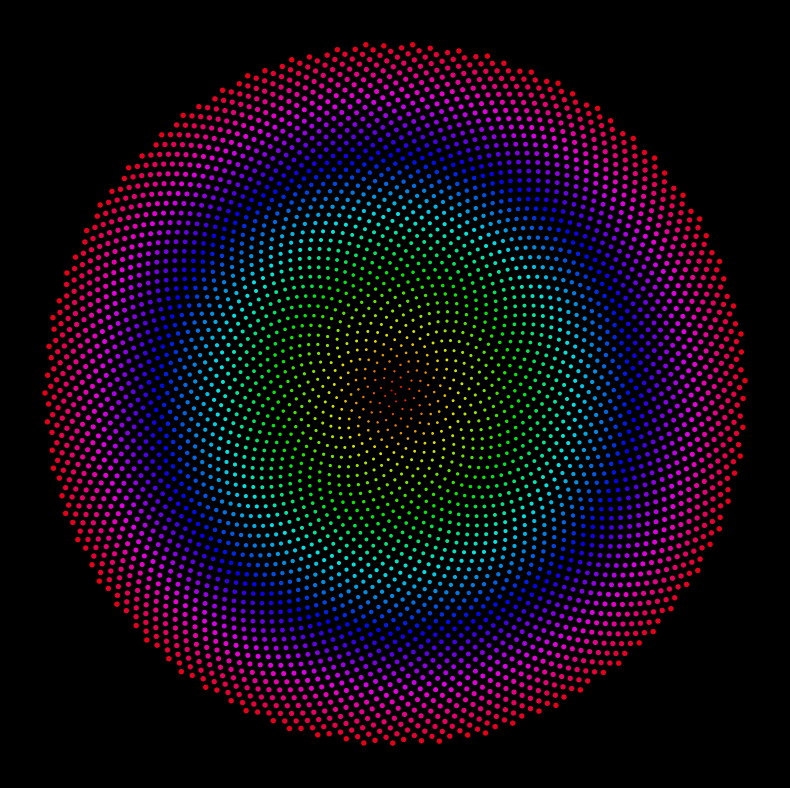

Here is the Python script that generated this plot:
import numpy as np
import matplotlib.pyplot as plt

# Balanced at 4,500 points for a medium graphic print
n_points = 4500
golden_angle = np.pi * (3 - np.sqrt(5))

n = np.arange(n_points)
r = np.sqrt(n)
theta = n * golden_angle

x = r * np.cos(theta)
y = r * np.sin(theta)

# Compact 8x8 canvas layout
fig, ax = plt.subplots(figsize=(8, 8), facecolor='black')
ax.set_facecolor('black')

# Reduced dot size scaling (r * 0.2 + 2.0) to keep the overall footprint compact
scatter = ax.scatter(x, y, c=r, cmap='hsv', s=(r * 0.2 + 2.0), alpha=0.9, edgecolors='none')

ax.set_aspect('equal')
ax.axis('off')

# 300 DPI retains  vector-like edges 
plt.tight_layout()
plt.savefig(
    'phyllotaxis_medium_shirt.png', 
    dpi=300, 
    bbox_inches='tight', 
    pad_inches=0, 
    facecolor=fig.get_facecolor()
)
print("Saved as 'phyllotaxis_medium_shirt.png' at 300 DPI!")
plt.show()
